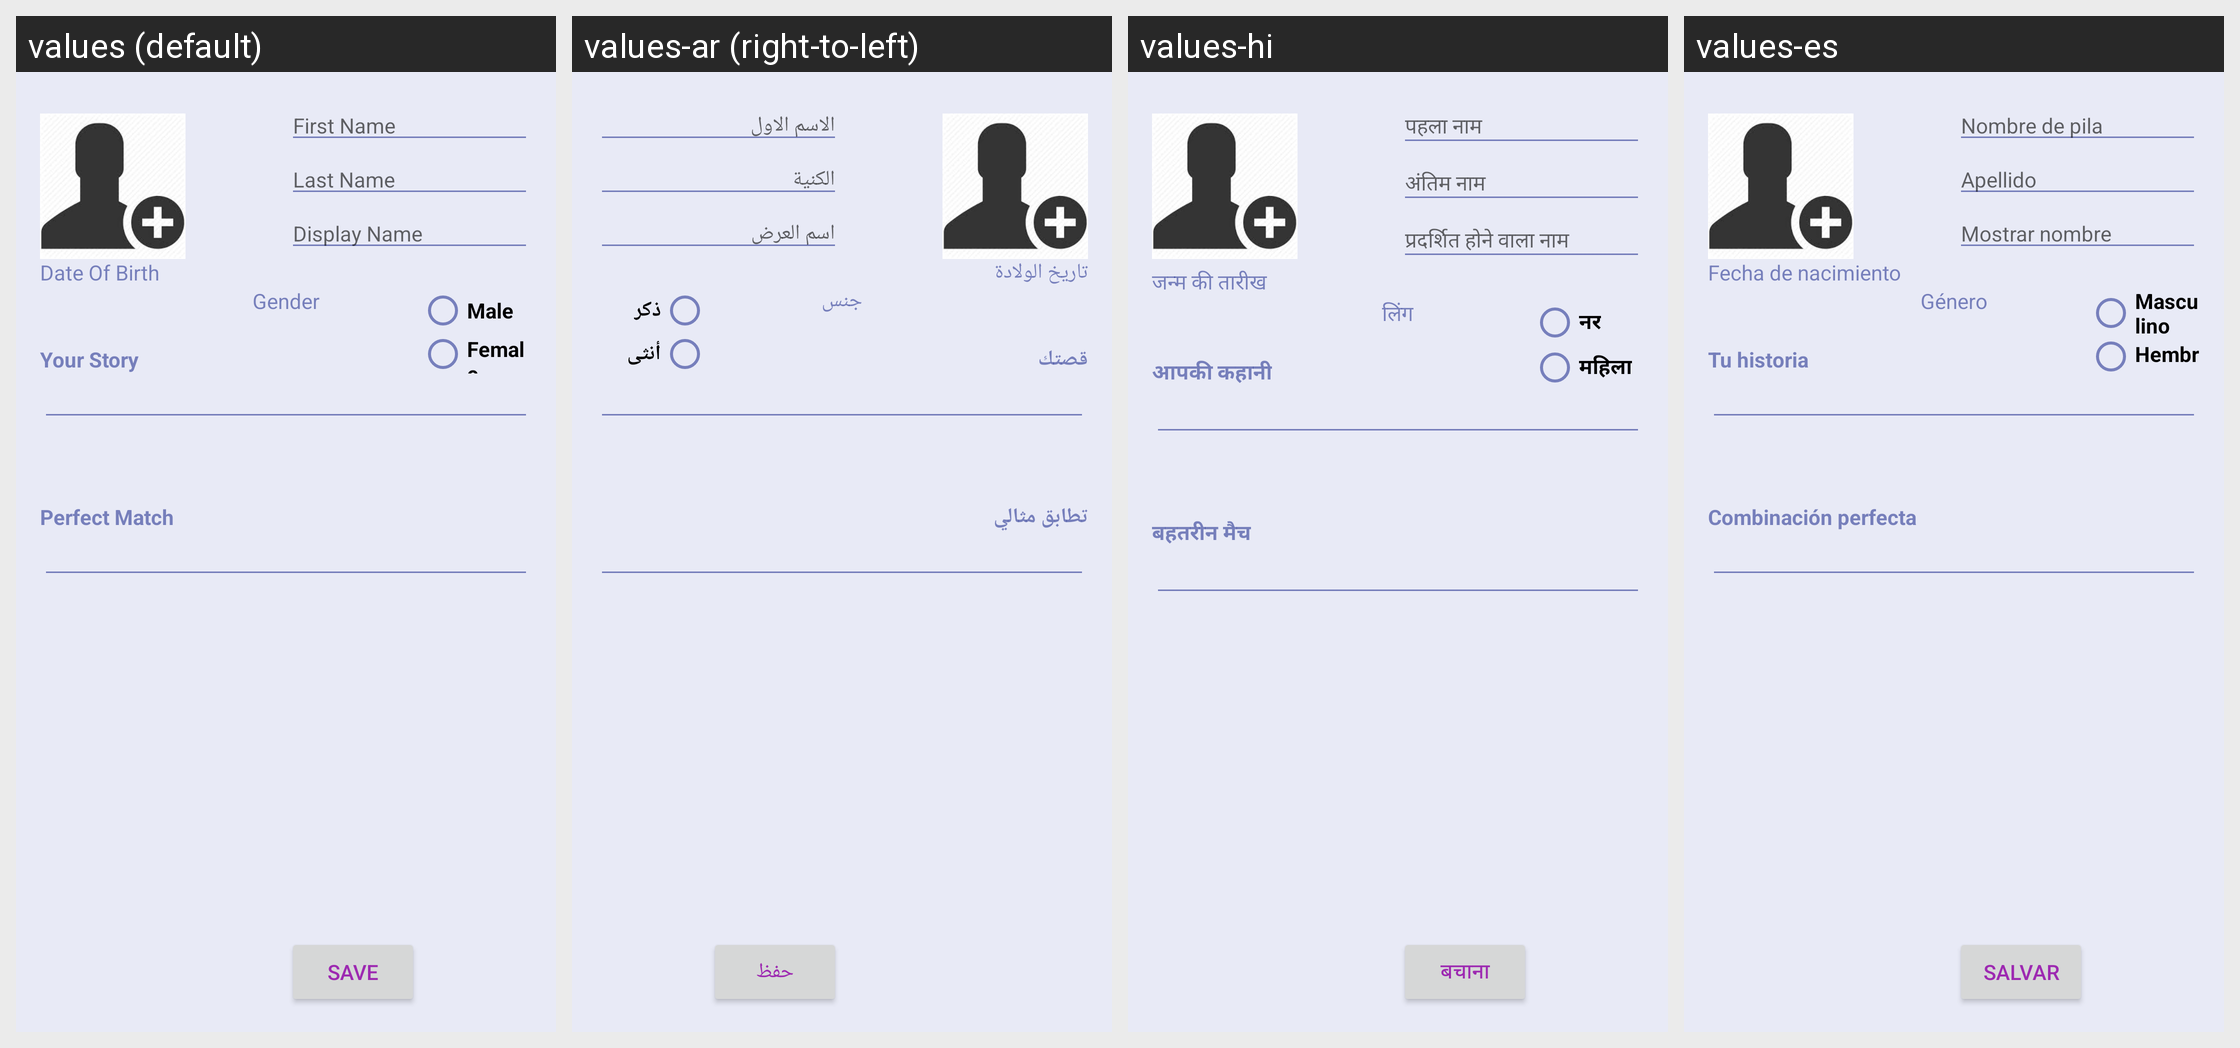

Translations of the strings shown on this Android screen, per locale in the grid:
Android screen res/layout/fragment_user_profile_edit_.xml rendered under 4 locales, left to right: values (default), values-ar (right-to-left), values-hi, values-es. Device: Nexus 5 (rendered at 1080×1920; each locale shown at half size, 540×960, under a caption strip naming it); theme AppTheme.
Other locales in the repository, not shown: values-zh.
Strings drawn on this screen, with the default value and each locale's value (text and hints the layout hard-codes, and strings that could not be matched under every locale, appear in the picture but are not listed):

profile_first_name
  values: First Name
  values-ar: الاسم الاول
  values-hi: पहला नाम
  values-es: Nombre de pila

profile_last_name
  values: Last Name
  values-ar: الكنية
  values-hi: अंतिम नाम
  values-es: Apellido

profile_display_name
  values: Display Name
  values-ar: اسم العرض
  values-hi: प्रदर्शित होने वाला नाम
  values-es: Mostrar nombre

profile_dob
  values: Date Of Birth
  values-ar: تاريخ الولادة
  values-hi: जन्म की तारीख
  values-es: Fecha de nacimiento

profile_your_story
  values: Your Story
  values-ar: قصتك
  values-hi: आपकी कहानी
  values-es: Tu historia

profile_perfect_match
  values: Perfect Match
  values-ar: تطابق مثالي
  values-hi: बहतरीन मैच
  values-es: Combinación perfecta

profile_save
  values: Save
  values-ar: حفظ
  values-hi: बचाना
  values-es: Salvar

profile_male
  values: Male
  values-ar: ذكر
  values-hi: नर
  values-es: Masculino

profile_female
  values: Female
  values-ar: أنثى
  values-hi: महिला
  values-es: Hembra

profile_gender
  values: Gender
  values-ar: جنس
  values-hi: लिंग
  values-es: Género
